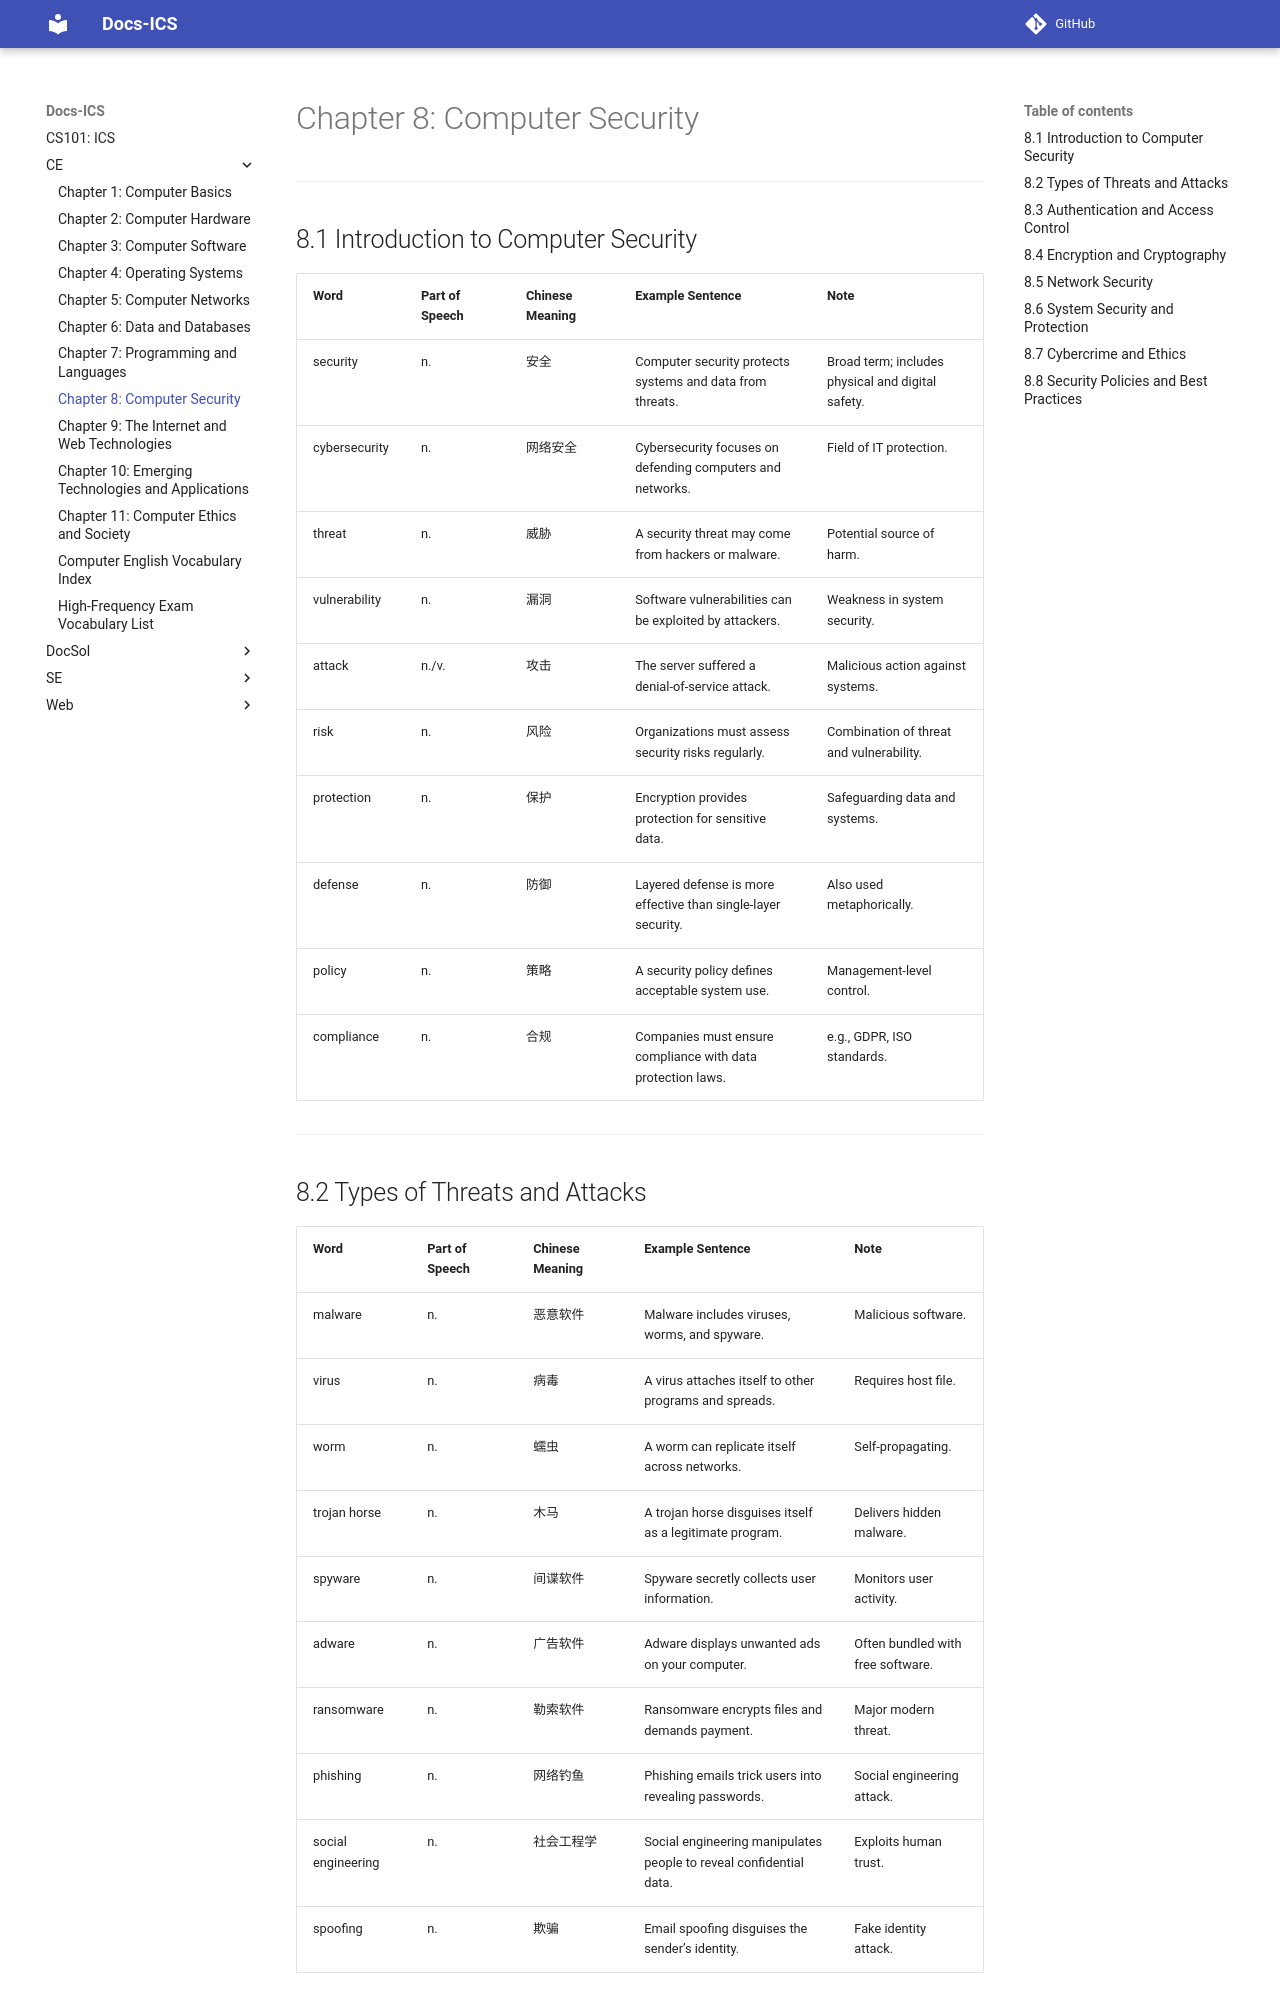

repository: abotw/CS101-ICS-DocSite · page: CE/ch08/index.html · generator: mkdocs

# Chapter 8: Computer Security

---

## 8.1 Introduction to Computer Security

|Word|Part of Speech|Chinese Meaning|Example Sentence|Note|
|---|---|---|---|---|
|security|n.|安全|Computer security protects systems and data from threats.|Broad term; includes physical and digital safety.|
|cybersecurity|n.|网络安全|Cybersecurity focuses on defending computers and networks.|Field of IT protection.|
|threat|n.|威胁|A security threat may come from hackers or malware.|Potential source of harm.|
|vulnerability|n.|漏洞|Software vulnerabilities can be exploited by attackers.|Weakness in system security.|
|attack|n./v.|攻击|The server suffered a denial-of-service attack.|Malicious action against systems.|
|risk|n.|风险|Organizations must assess security risks regularly.|Combination of threat and vulnerability.|
|protection|n.|保护|Encryption provides protection for sensitive data.|Safeguarding data and systems.|
|defense|n.|防御|Layered defense is more effective than single-layer security.|Also used metaphorically.|
|policy|n.|策略|A security policy defines acceptable system use.|Management-level control.|
|compliance|n.|合规|Companies must ensure compliance with data protection laws.|e.g., GDPR, ISO standards.|

---

## 8.2 Types of Threats and Attacks

|Word|Part of Speech|Chinese Meaning|Example Sentence|Note|
|---|---|---|---|---|
|malware|n.|恶意软件|Malware includes viruses, worms, and spyware.|Malicious software.|
|virus|n.|病毒|A virus attaches itself to other programs and spreads.|Requires host file.|
|worm|n.|蠕虫|A worm can replicate itself across networks.|Self-propagating.|
|trojan horse|n.|木马|A trojan horse disguises itself as a legitimate program.|Delivers hidden malware.|
|spyware|n.|间谍软件|Spyware secretly collects user information.|Monitors user activity.|
|adware|n.|广告软件|Adware displays unwanted ads on your computer.|Often bundled with free software.|
|ransomware|n.|勒索软件|Ransomware encrypts files and demands payment.|Major modern threat.|
|phishing|n.|网络钓鱼|Phishing emails trick users into revealing passwords.|Social engineering attack.|
|social engineering|n.|社会工程学|Social engineering manipulates people to reveal confidential data.|Exploits human trust.|
|spoofing|n.|欺骗|Email spoofing disguises the sender’s identity.|Fake identity attack.|

---
